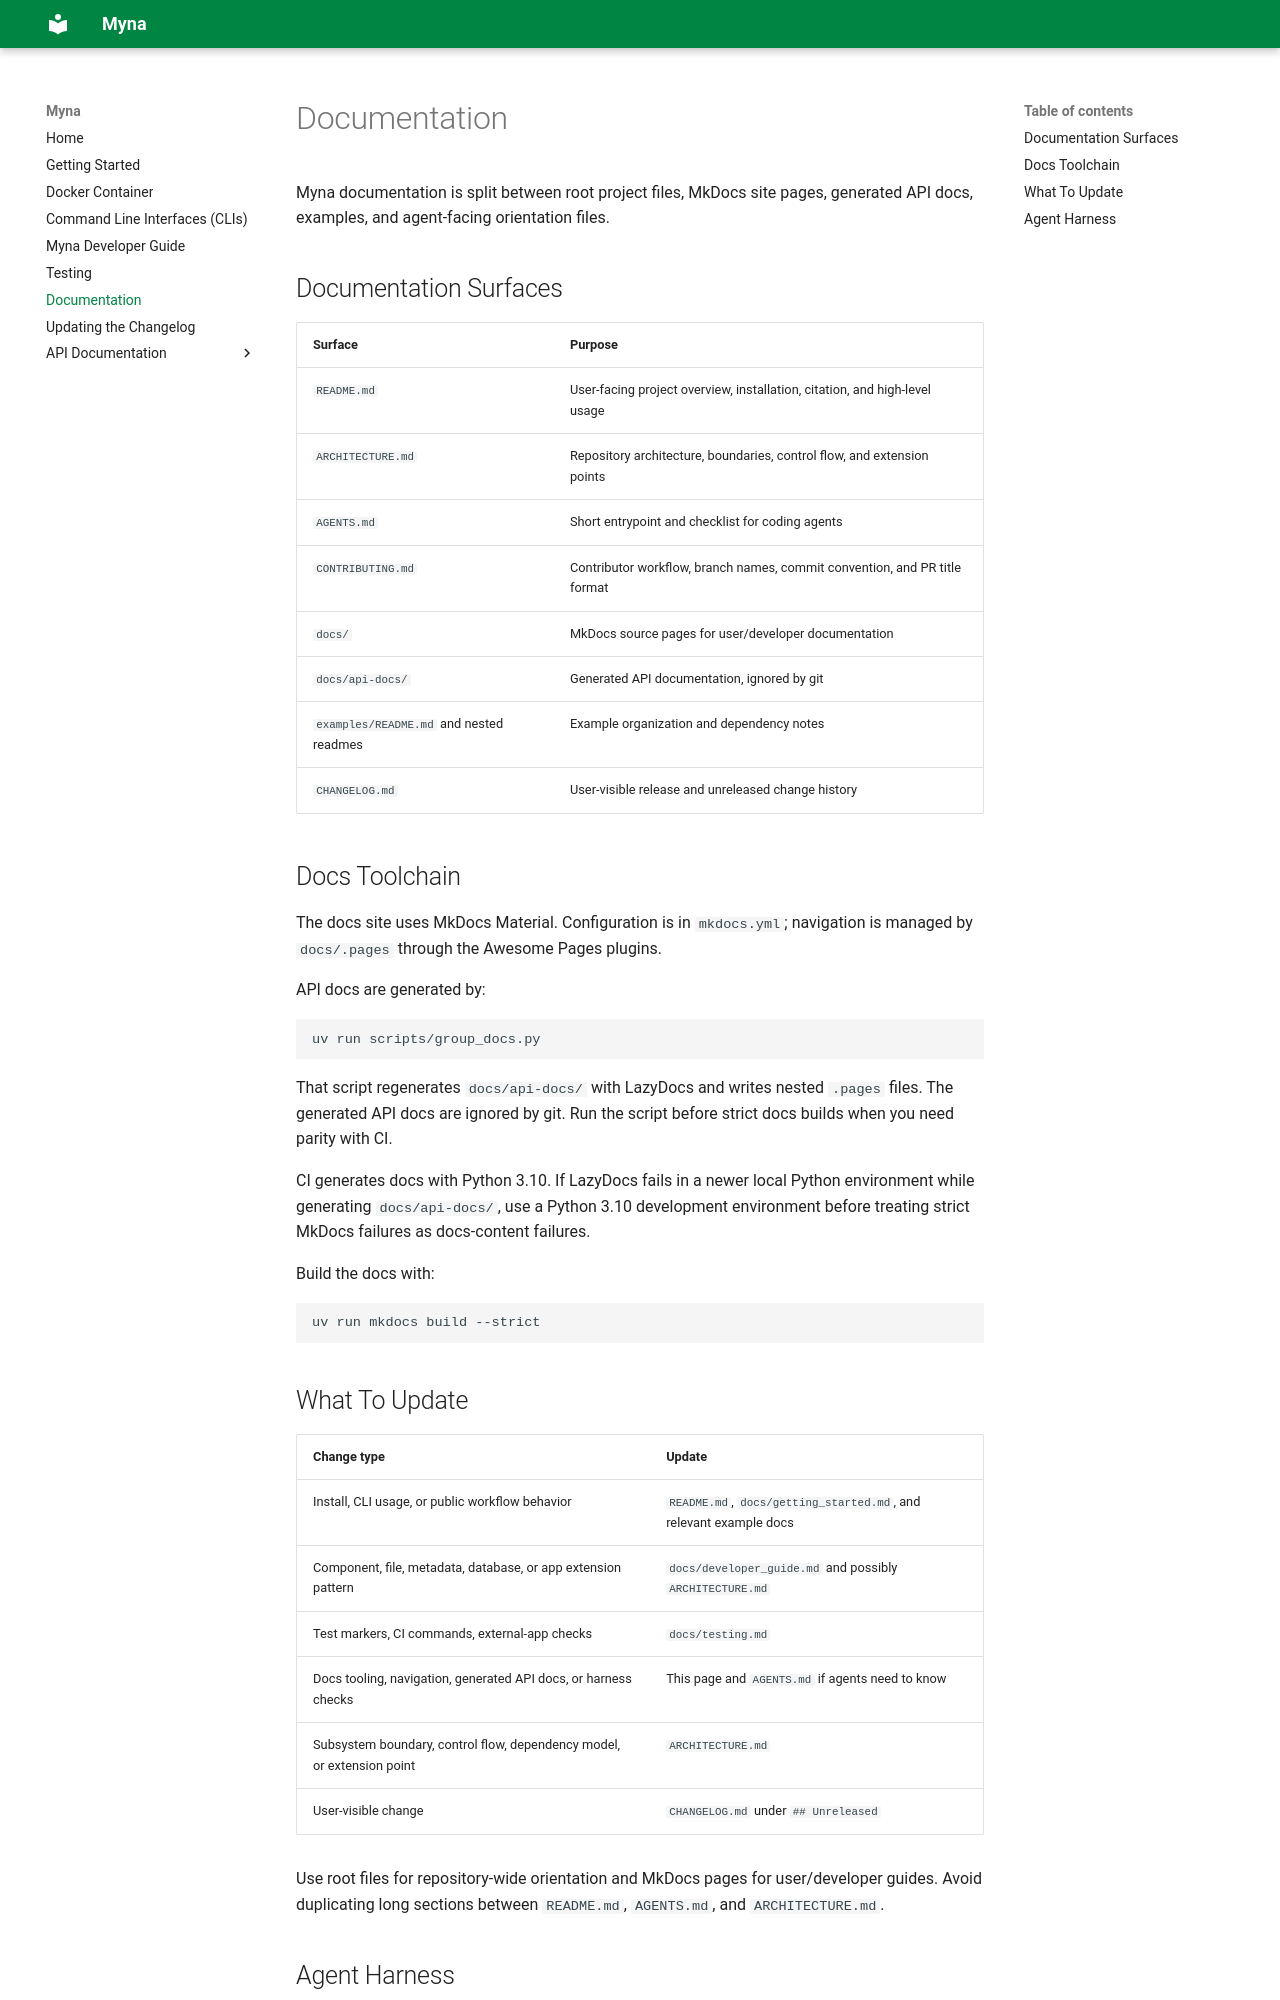

repository: ORNL-MDF/Myna · page: documentation/index.html · generator: mkdocs

---
title: Documentation
---

# Documentation

Myna documentation is split between root project files, MkDocs site pages, generated
API docs, examples, and agent-facing orientation files.

## Documentation Surfaces

| Surface | Purpose |
| --- | --- |
| `README.md` | User-facing project overview, installation, citation, and high-level usage |
| `ARCHITECTURE.md` | Repository architecture, boundaries, control flow, and extension points |
| `AGENTS.md` | Short entrypoint and checklist for coding agents |
| `CONTRIBUTING.md` | Contributor workflow, branch names, commit convention, and PR title format |
| `docs/` | MkDocs source pages for user/developer documentation |
| `docs/api-docs/` | Generated API documentation, ignored by git |
| `examples/README.md` and nested readmes | Example organization and dependency notes |
| `CHANGELOG.md` | User-visible release and unreleased change history |

## Docs Toolchain

The docs site uses MkDocs Material. Configuration is in `mkdocs.yml`; navigation is
managed by `docs/.pages` through the Awesome Pages plugins.

API docs are generated by:

```bash
uv run scripts/group_docs.py
```

That script regenerates `docs/api-docs/` with LazyDocs and writes nested `.pages` files.
The generated API docs are ignored by git. Run the script before strict docs builds
when you need parity with CI.

CI generates docs with Python 3.10. If LazyDocs fails in a newer local Python
environment while generating `docs/api-docs/`, use a Python 3.10 development
environment before treating strict MkDocs failures as docs-content failures.

Build the docs with:

```bash
uv run mkdocs build --strict
```

## What To Update

| Change type | Update |
| --- | --- |
| Install, CLI usage, or public workflow behavior | `README.md`, `docs/getting_started.md`, and relevant example docs |
| Component, file, metadata, database, or app extension pattern | `docs/developer_guide.md` and possibly `ARCHITECTURE.md` |
| Test markers, CI commands, external-app checks | `docs/testing.md` |
| Docs tooling, navigation, generated API docs, or harness checks | This page and `AGENTS.md` if agents need to know |
| Subsystem boundary, control flow, dependency model, or extension point | `ARCHITECTURE.md` |
| User-visible change | `CHANGELOG.md` under `## Unreleased` |

Use root files for repository-wide orientation and MkDocs pages for user/developer
guides. Avoid duplicating long sections between `README.md`, `AGENTS.md`, and
`ARCHITECTURE.md`.
